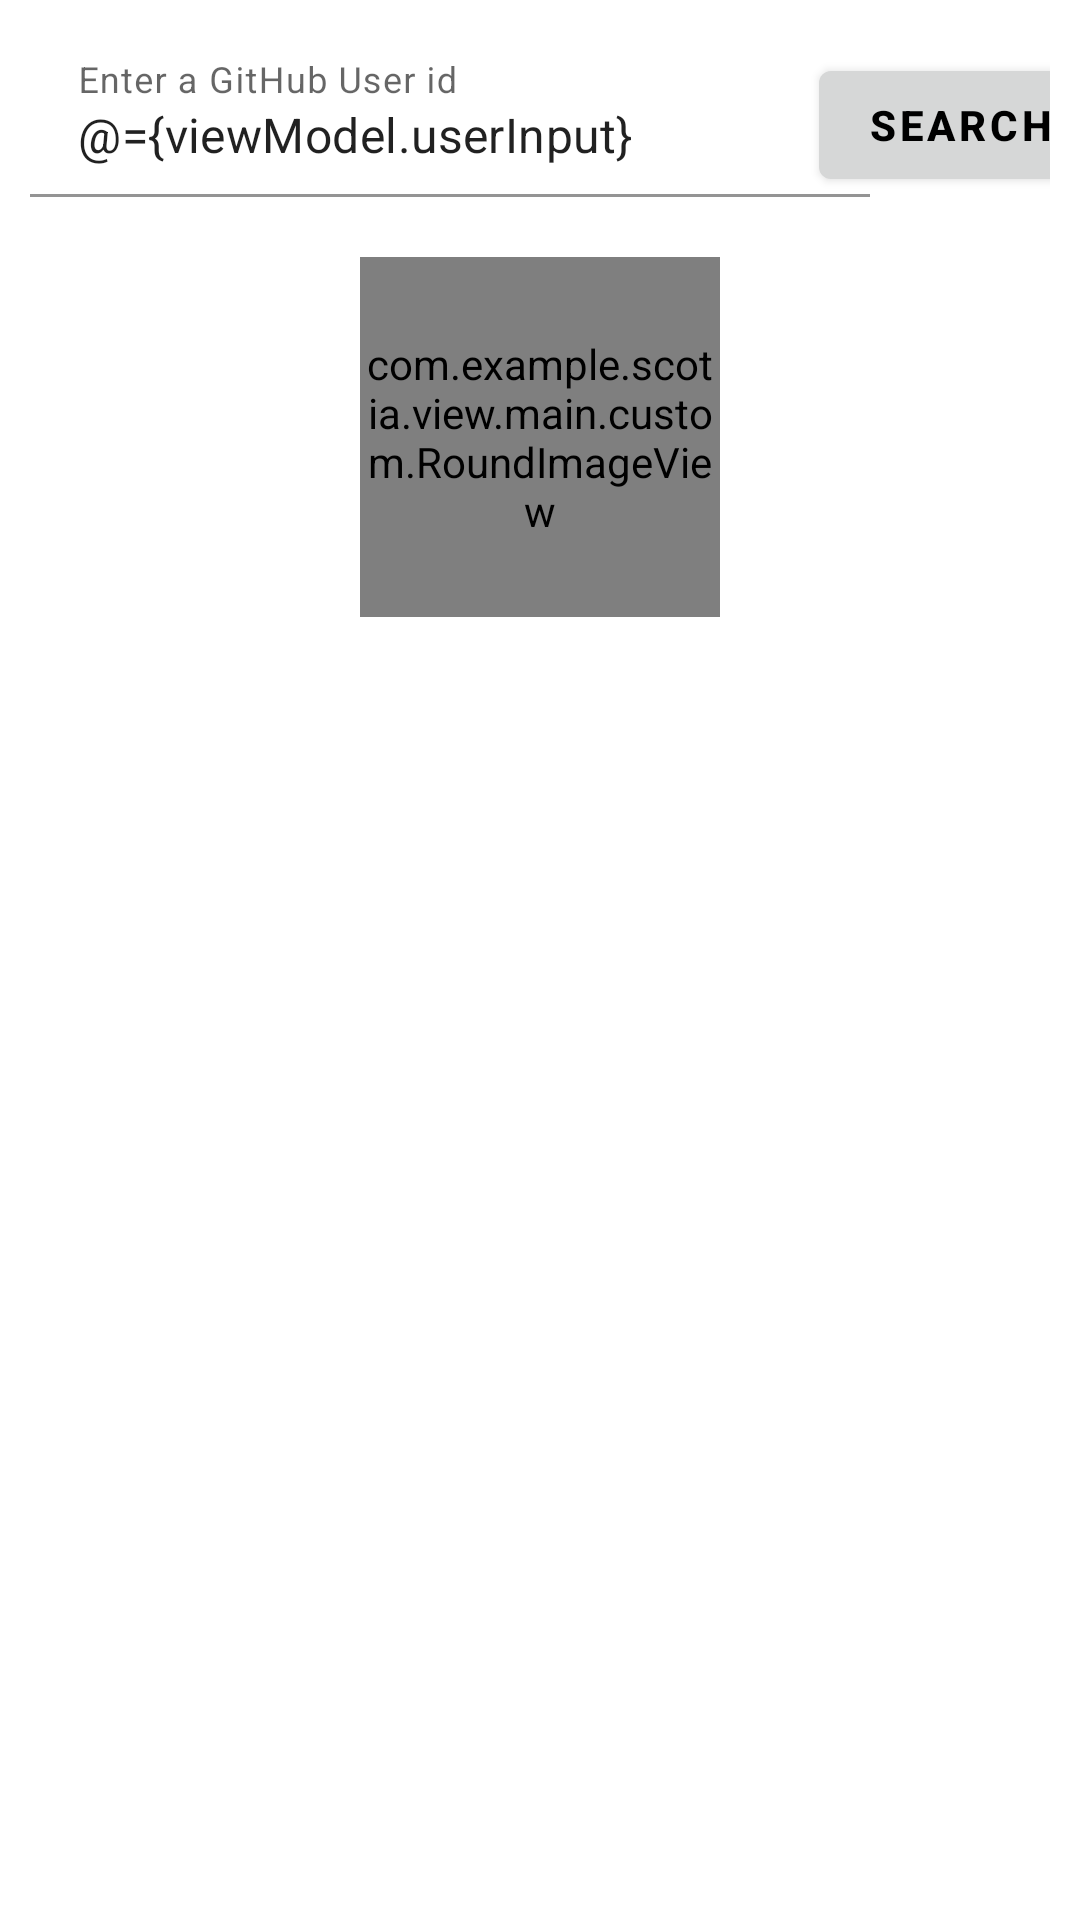

Reconstruct the res/layout file that produces this screen, plus the resources it refers to.
<!-- AndroidManifest.xml: activity theme Theme.Scotia.NoActionBar -->
<!-- res/layout/activity_main.xml -->
<?xml version="1.0" encoding="utf-8"?>
<layout>

    <data>
        <variable
                name="viewModel"
                type="com.example.scotia.viewModel.main.MainViewModel"/>
    </data>

    <LinearLayout xmlns:android="http://schemas.android.com/apk/res/android"
                  xmlns:app="http://schemas.android.com/apk/res-auto"
                  xmlns:tools="http://schemas.android.com/tools"
                  android:layout_width="match_parent"
                  android:layout_height="match_parent"
                  android:padding="@dimen/small_margin"
                  android:orientation="vertical"
                  tools:context=".ui.activity.MainActivity">


        <androidx.constraintlayout.widget.ConstraintLayout
                android:layout_width="match_parent"
                android:layout_height="wrap_content">
            <com.google.android.material.textfield.TextInputLayout
                    android:id="@+id/tv_input"
                    android:layout_width="wrap_content"
                    android:layout_height="wrap_content"
                    app:boxStrokeColor="@color/input_text_color"
                    app:hintTextColor="@color/input_text_color"
                    app:layout_constraintRight_toLeftOf="@+id/btn_search"
                    app:layout_constraintStart_toStartOf="parent"
                    app:layout_constraintTop_toTopOf="parent">

                <EditText
                        android:layout_width="match_parent"
                        android:layout_height="wrap_content"
                        android:background="@color/white"
                        android:id="@+id/et_input"
                        android:hint="@string/enter_user_id"
                        android:inputType="text"
                        android:minWidth="@dimen/user_name_input"
                        android:text="@={viewModel.userInput}"/>
            </com.google.android.material.textfield.TextInputLayout>

            <com.google.android.material.button.MaterialButton
                    android:onClick="@{viewModel::onClickSearch}"
                    android:layout_width="wrap_content"
                    android:layout_height="wrap_content"
                    android:id="@+id/btn_search"
                    android:textStyle="bold"
                    app:backgroundTint="@color/search_button_background"
                    app:layout_constraintEnd_toEndOf="parent"
                    app:layout_constraintStart_toEndOf="@id/tv_input"
                    android:textColor="@color/black"
                    app:layout_constraintBottom_toBottomOf="@+id/tv_input"
                    android:text="search"
            />

        </androidx.constraintlayout.widget.ConstraintLayout>

        <com.github.ybq.android.spinkit.SpinKitView
                xmlns:app="http://schemas.android.com/apk/res-auto"
                android:id="@+id/spin_kit"
                style="@style/SpinKitView.Large.Circle"
                android:layout_width="wrap_content"
                android:layout_height="wrap_content"
                android:layout_gravity="center"
                android:visibility="gone"
                app:SpinKit_Color="@color/input_text_color" />
        <com.example.scotia.view.main.custom.RoundImageView
                android:id="@+id/iv_avatar"
                android:layout_width="@dimen/avatar_width"
                android:layout_height="@dimen/avatar_height"
                android:layout_marginTop="@dimen/mid_margin"
                android:layout_gravity="center_horizontal"
                app:imageUrl="@{viewModel.avatarUrl}"/>

        <TextView
                android:id="@+id/tv_user_name"
                android:layout_width="match_parent"
                android:layout_height="wrap_content"
                android:text="@{viewModel.userId}"
                android:gravity="center_horizontal"
                android:textStyle="bold"
                android:layout_marginTop="@dimen/image_margin"
        />

        <androidx.recyclerview.widget.RecyclerView
                android:layout_marginTop="@dimen/light_margin"
                android:id="@+id/rv_repos"
                android:overScrollMode="never"
                android:layout_width="match_parent"
                android:layout_height="wrap_content"

        />

    </LinearLayout>
</layout>
<!-- resources referenced by this layout -->
<resources>
  <color name="black">#FF000000</color>
  <color name="input_text_color">#FF4081</color>
  <color name="search_button_background">#D6D7D7</color>
  <color name="white">#FFFFFFFF</color>
  <dimen name="avatar_height">120dp</dimen>
  <dimen name="avatar_width">120dp</dimen>
  <dimen name="image_margin">30dp</dimen>
  <dimen name="light_margin">5dp</dimen>
  <dimen name="mid_margin">20dp</dimen>
  <dimen name="small_margin">10dp</dimen>
  <dimen name="user_name_input">280dp</dimen>
  <string name="enter_user_id">Enter a GitHub User id</string>
  <style name="Theme.Scotia.NoActionBar">
          <item name="windowActionBar">true</item>
          <item name="windowNoTitle">false</item>
      </style>
</resources>
